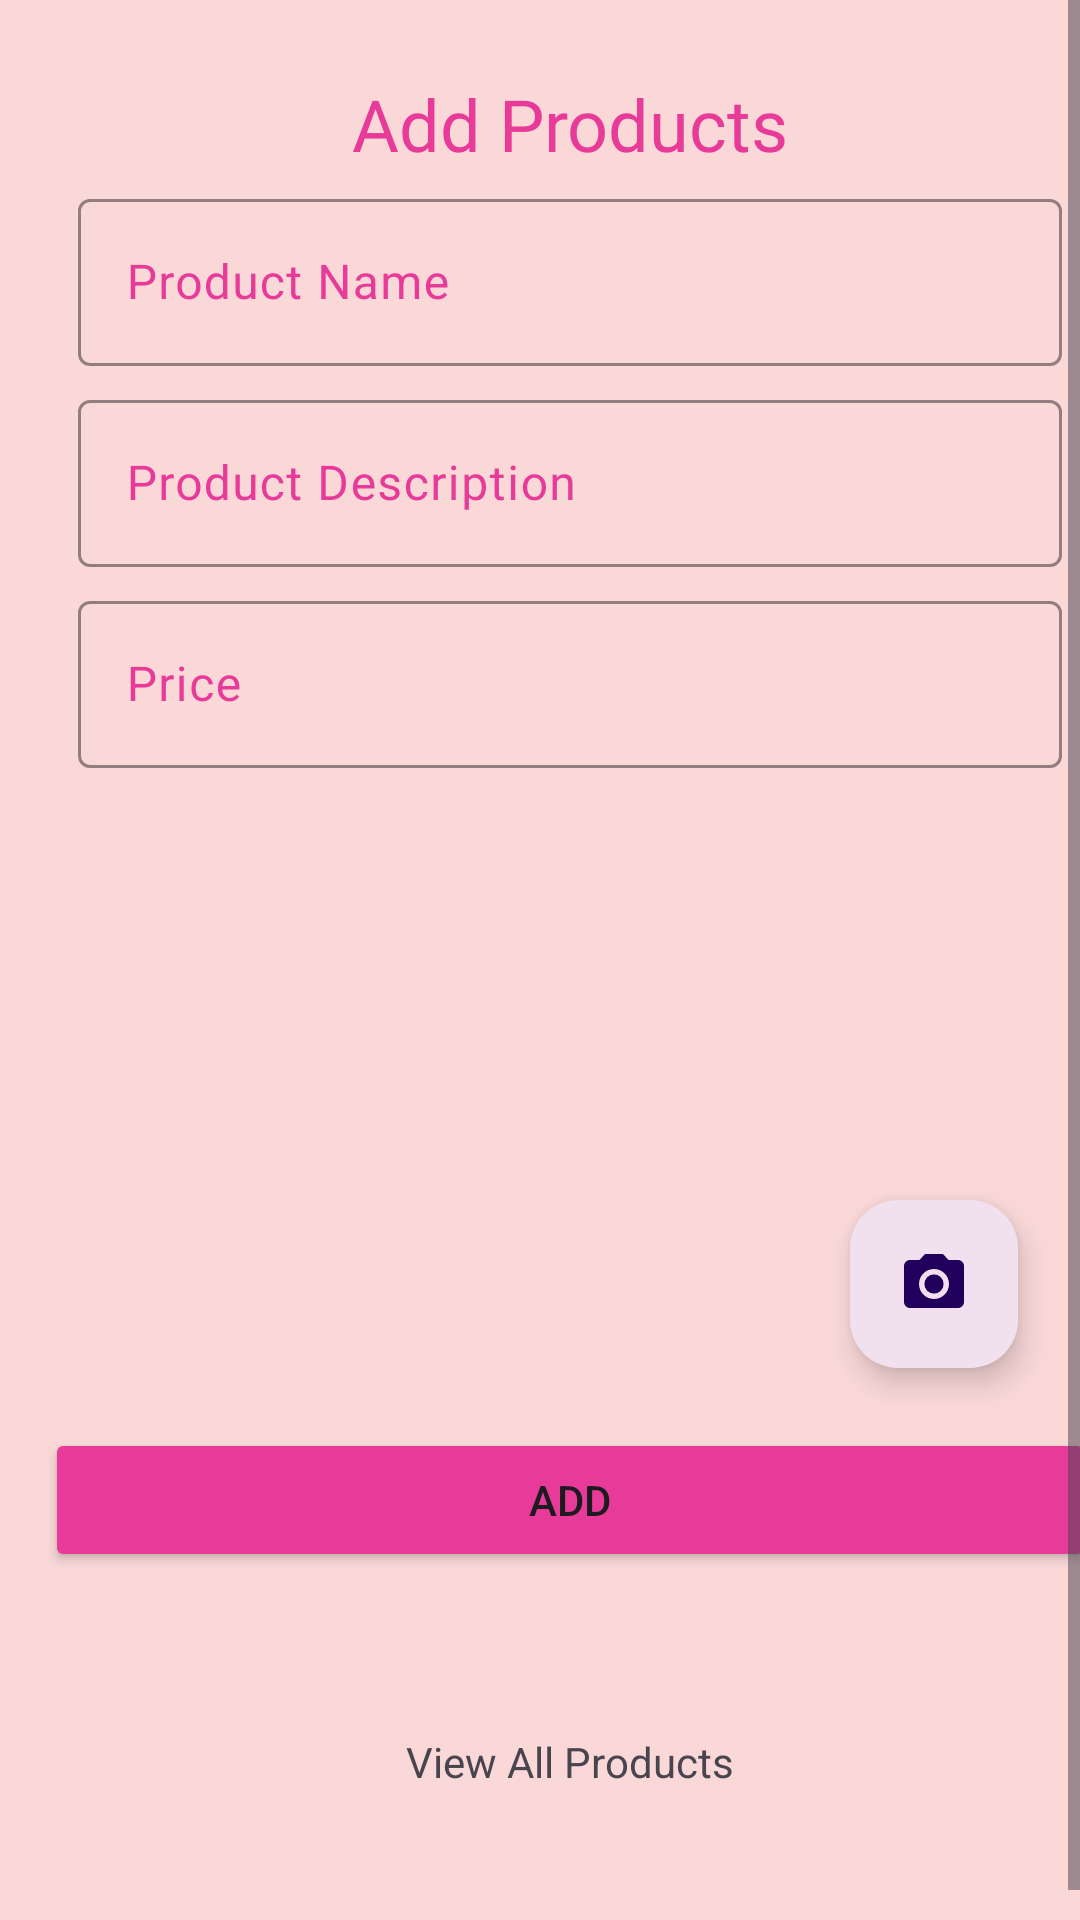

This screen was rendered from an Android layout file. Write that file and the resources it references.
<!-- AndroidManifest.xml: application theme Theme.APExercise11 -->
<!-- res/layout/activity_add_products.xml -->
<?xml version="1.0" encoding="utf-8"?>
<ScrollView xmlns:android="http://schemas.android.com/apk/res/android"
    xmlns:app="http://schemas.android.com/apk/res-auto"
    xmlns:tools="http://schemas.android.com/tools"
    android:layout_width="match_parent"
    android:layout_height="match_parent"
    android:background="#FAD8D8"
    android:contentDescription="@string/viewallproducts"
    android:fillViewport="true">

    <androidx.constraintlayout.widget.ConstraintLayout xmlns:android="http://schemas.android.com/apk/res/android"
        xmlns:app="http://schemas.android.com/apk/res-auto"
        xmlns:tools="http://schemas.android.com/tools"
        android:layout_width="match_parent"
        android:layout_height="match_parent"
        android:layout_marginStart="10dp"
        android:layout_marginTop="10dp"
        android:layout_marginEnd="10dp"
        android:layout_marginBottom="10dp"
        android:background="#FAD8D8"
        tools:context=".AddProducts">

        <com.google.android.material.floatingactionbutton.FloatingActionButton
            android:id="@+id/floatingActionButton"
            android:layout_width="wrap_content"
            android:layout_height="wrap_content"
            android:layout_marginBottom="12dp"
            android:clickable="true"
            android:contentDescription="@string/productImage"
            android:src="@drawable/baseline_camera_alt_24"
            app:backgroundTint="#F1E1EE"
            app:layout_constraintBottom_toBottomOf="@+id/imageView2"
            app:layout_constraintEnd_toEndOf="@+id/imageView2"
            app:layout_constraintHorizontal_bias="0.953"
            app:layout_constraintStart_toStartOf="@+id/imageView2" />

        <TextView
            android:id="@+id/textView3"
            android:layout_width="wrap_content"
            android:layout_height="wrap_content"
            android:layout_marginTop="15dp"
            android:fontFamily="@font/berkshire_swash"
            android:text="@string/addproducts"
            android:textColor="#E83A99"
            android:textSize="24sp"
            app:layout_constraintEnd_toEndOf="parent"
            app:layout_constraintStart_toStartOf="parent"
            app:layout_constraintTop_toTopOf="parent" />

        <com.google.android.material.textfield.TextInputLayout
            android:id="@+id/textInputLayout"
            android:layout_width="0dp"
            android:layout_height="wrap_content"
            android:layout_marginStart="1dp"
            android:layout_marginTop="50dp"
            android:layout_marginEnd="1dp"
            android:hint="@string/productName"
            android:paddingStart="10dp"
            android:paddingEnd="10dp"
            android:textColorHint="#E83A99"
            app:boxBackgroundMode="outline"
            app:boxStrokeColor="#E83A99"
            app:hintAnimationEnabled="true"
            app:hintTextAppearance="@style/TextAppearance.AppCompat.Body1"
            app:hintTextColor="#E83A99"
            app:layout_constraintEnd_toEndOf="parent"
            app:layout_constraintStart_toStartOf="parent"
            app:layout_constraintTop_toTopOf="parent">

            <com.google.android.material.textfield.TextInputEditText
                android:id="@+id/txtName"
                android:layout_width="match_parent"
                android:layout_height="wrap_content"
                android:layout_marginStart="5dp"
                android:layout_marginEnd="5dp"
                android:textColorHighlight="#E83A99" />
        </com.google.android.material.textfield.TextInputLayout>

        <com.google.android.material.textfield.TextInputLayout
            android:id="@+id/textInputLayout2"
            android:layout_width="0dp"
            android:layout_height="wrap_content"
            android:layout_marginStart="1dp"
            android:layout_marginTop="5dp"
            android:layout_marginEnd="1dp"
            android:hint="@string/productDesc"
            android:paddingStart="10dp"
            android:paddingEnd="10dp"
            android:textAlignment="textStart"
            android:textColorHint="#E83A99"
            app:boxBackgroundMode="outline"
            app:boxStrokeColor="#E83A99"
            app:hintAnimationEnabled="true"
            app:hintTextAppearance="@style/TextAppearance.AppCompat.Body1"
            app:hintTextColor="#E83A99"
            app:layout_constraintEnd_toEndOf="parent"
            app:layout_constraintStart_toStartOf="parent"
            app:layout_constraintTop_toBottomOf="@+id/textInputLayout">

            <com.google.android.material.textfield.TextInputEditText
                android:id="@+id/txtDesc"
                android:layout_width="match_parent"
                android:layout_height="wrap_content"
                android:layout_marginStart="5dp"
                android:layout_marginEnd="5dp"
                android:textColorHighlight="#E83A99" />
        </com.google.android.material.textfield.TextInputLayout>

        <com.google.android.material.textfield.TextInputLayout
            android:id="@+id/textInputLayout3"
            android:layout_width="0dp"
            android:layout_height="wrap_content"
            android:layout_marginStart="1dp"
            android:layout_marginTop="5dp"
            android:layout_marginEnd="1dp"
            android:hint="@string/productPrice"
            android:paddingStart="10dp"
            android:paddingEnd="10dp"
            android:textColorHint="#E83A99"
            app:boxBackgroundMode="outline"
            app:boxStrokeColor="#E83A99"
            app:hintAnimationEnabled="true"
            app:hintTextAppearance="@style/TextAppearance.AppCompat.Body1"
            app:hintTextColor="#E83A99"
            app:layout_constraintEnd_toEndOf="parent"
            app:layout_constraintStart_toStartOf="parent"
            app:layout_constraintTop_toBottomOf="@+id/textInputLayout2">

            <com.google.android.material.textfield.TextInputEditText
                android:id="@+id/txtPrice"
                android:layout_width="match_parent"
                android:layout_height="wrap_content"
                android:layout_marginStart="5dp"
                android:layout_marginEnd="5dp"
                android:inputType="number|numberDecimal"
                android:textColorHighlight="#E83A99" />
        </com.google.android.material.textfield.TextInputLayout>

        <Button
            android:id="@+id/addBtn"
            android:layout_width="350dp"
            android:layout_height="wrap_content"
            android:layout_marginTop="20dp"
            android:backgroundTint="#E83A99"
            android:text="@string/add"
            app:layout_constraintEnd_toEndOf="@+id/textInputLayout3"
            app:layout_constraintHorizontal_bias="0.512"
            app:layout_constraintStart_toStartOf="@+id/textInputLayout3"
            app:layout_constraintTop_toBottomOf="@+id/floatingActionButton" />

        <ImageView
            android:id="@+id/imageView2"
            android:layout_width="match_parent"
            android:layout_height="202dp"
            android:layout_marginStart="18dp"
            android:layout_marginTop="10dp"
            android:layout_marginEnd="18dp"
            app:layout_constraintEnd_toEndOf="parent"
            app:layout_constraintStart_toStartOf="parent"
            app:layout_constraintTop_toBottomOf="@+id/textInputLayout3"
            app:srcCompat="@drawable/defaultimageeee" />

        <TextView
            android:id="@+id/View4AllProducts"
            android:layout_width="wrap_content"
            android:layout_height="wrap_content"
            android:text="@string/viewallproducts"
            app:layout_constraintBottom_toBottomOf="parent"
            app:layout_constraintEnd_toEndOf="@+id/addBtn"
            app:layout_constraintStart_toStartOf="@+id/addBtn"
            app:layout_constraintTop_toBottomOf="@+id/addBtn" />


    </androidx.constraintlayout.widget.ConstraintLayout>
</ScrollView>
<!-- resources referenced by this layout -->
<resources>
  <!-- drawable baseline_camera_alt_24 (drawable) -->
  <vector android:height="24dp" android:tint="#FF55E3"
      android:viewportHeight="24" android:viewportWidth="24"
      android:width="24dp" xmlns:android="http://schemas.android.com/apk/res/android">
      <path android:fillColor="@android:color/white" android:pathData="M12,12m-3.2,0a3.2,3.2 0,1 1,6.4 0a3.2,3.2 0,1 1,-6.4 0"/>
      <path android:fillColor="@android:color/white" android:pathData="M9,2L7.17,4L4,4c-1.1,0 -2,0.9 -2,2v12c0,1.1 0.9,2 2,2h16c1.1,0 2,-0.9 2,-2L22,6c0,-1.1 -0.9,-2 -2,-2h-3.17L15,2L9,2zM12,17c-2.76,0 -5,-2.24 -5,-5s2.24,-5 5,-5 5,2.24 5,5 -2.24,5 -5,5z"/>
  </vector>
  <string name="add">ADD</string>
  <string name="addproducts">Add Products</string>
  <string name="productDesc">Product Description</string>
  <string name="productImage">Upload Photo</string>
  <string name="productName">Product Name</string>
  <string name="productPrice">Price</string>
  <string name="viewallproducts">View All Products</string>
  <style name="Theme.APExercise11" parent="Base.Theme.APExercise11" />
  <style name="Base.Theme.APExercise11" parent="Theme.Material3.DayNight.NoActionBar">
          
          
      </style>
</resources>
